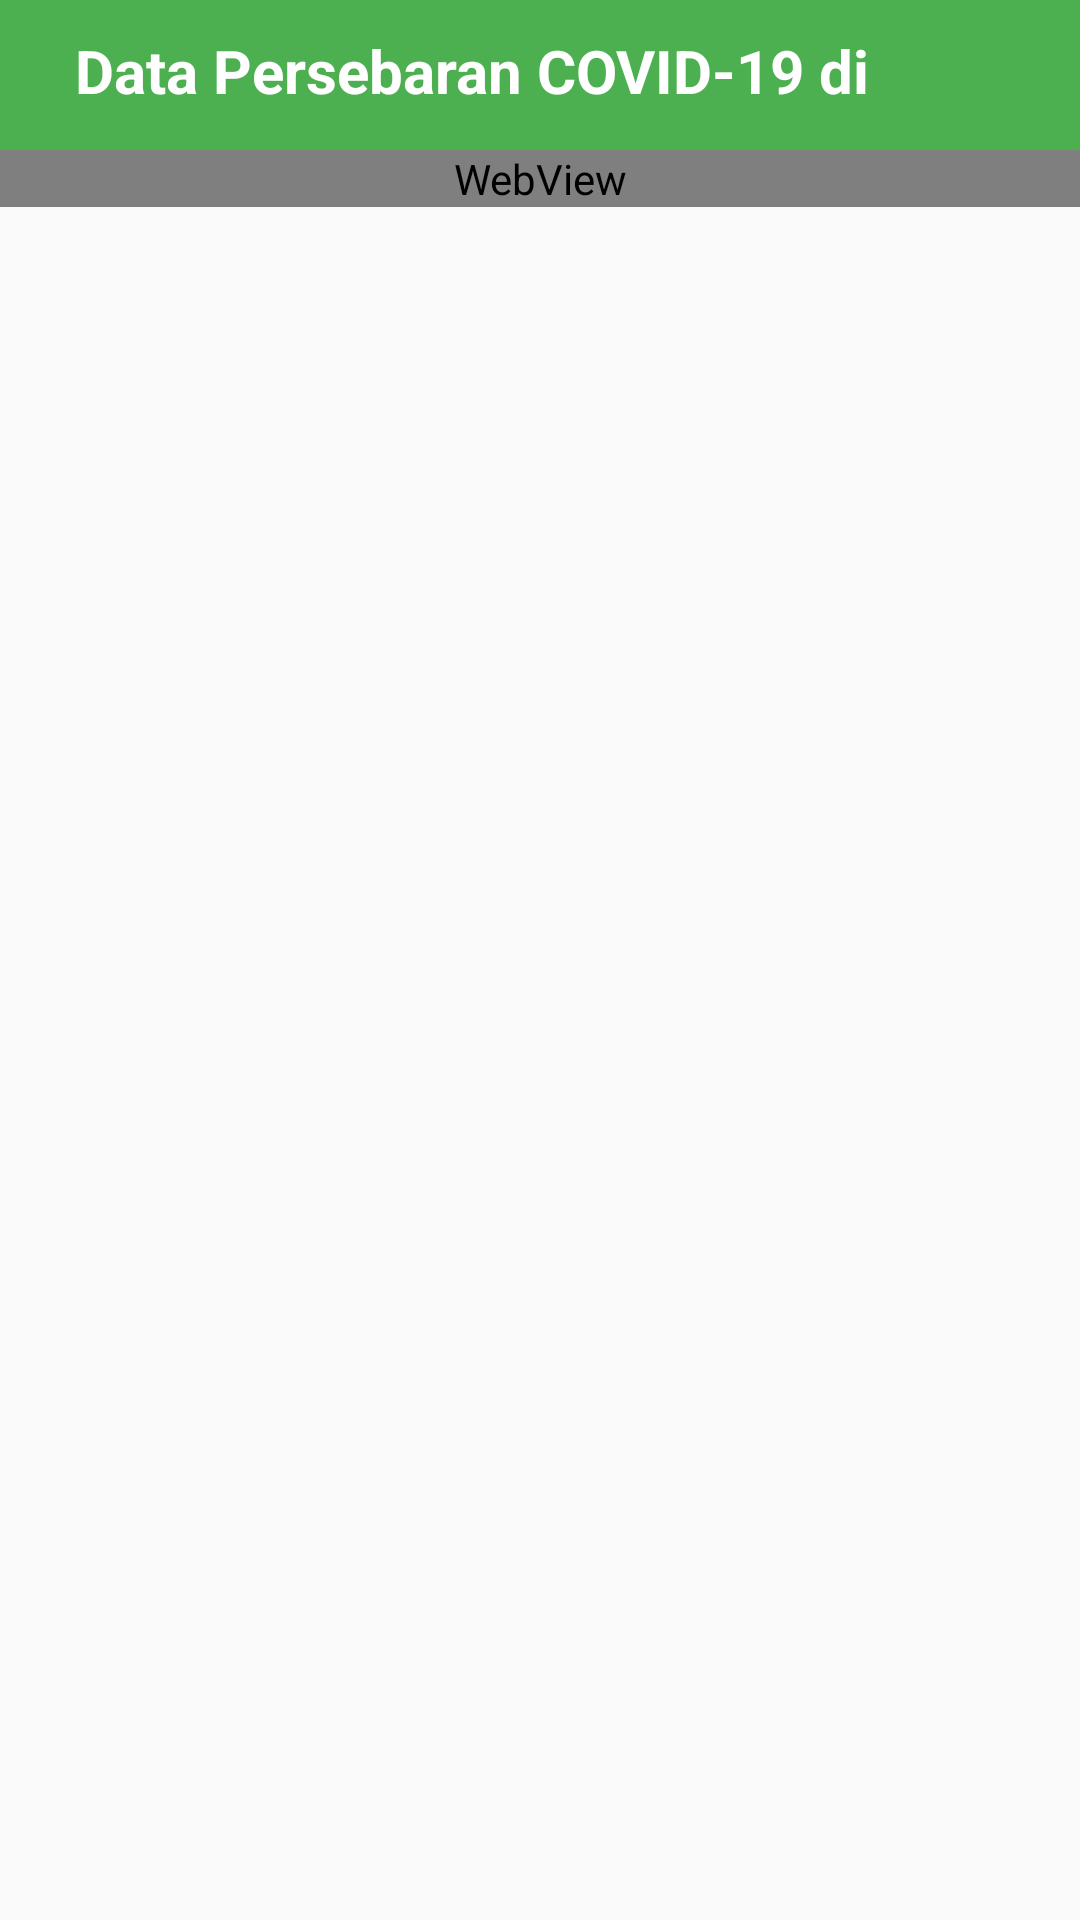

Produce the Android XML layout that renders to this screen, including the resource entries it uses.
<!-- AndroidManifest.xml: application theme AppTheme -->
<!-- res/layout/activity_indonesia_statistic_detail.xml -->
<?xml version="1.0" encoding="utf-8"?>
<LinearLayout xmlns:android="http://schemas.android.com/apk/res/android"
    xmlns:tools="http://schemas.android.com/tools"
    android:layout_width="match_parent"
    android:layout_height="match_parent"
    android:orientation="vertical"
    tools:context=".IndonesiaStatisticDetail">

    <LinearLayout
        android:layout_width="match_parent"
        android:layout_height="wrap_content"
        android:background="#4CAF50"
        android:gravity="center">

        <ImageView
            android:id="@+id/ic_indo_back"
            android:layout_width="wrap_content"
            android:layout_height="wrap_content"
            android:layout_marginLeft="10dp"
            android:paddingTop="5dp"
            android:src="@drawable/ic_back"></ImageView>

        <TextView
            android:id="@+id/header"
            android:layout_width="match_parent"
            android:layout_height="50dp"
            android:layout_marginLeft="5dp"
            android:gravity="fill"
            android:padding="10dp"
            android:text="Data Persebaran COVID-19 di Indonesia"
            android:textColor="#FFFFFF"
            android:textSize="20dp"
            android:textStyle="bold" />
    </LinearLayout>

    <ScrollView
        android:layout_width="match_parent"
        android:layout_height="wrap_content">

        <LinearLayout
            android:layout_width="match_parent"
            android:layout_height="match_parent"
            android:orientation="vertical">

            <WebView
                android:layout_width="match_parent"
                android:layout_height="wrap_content">

            </WebView>
        </LinearLayout>
    </ScrollView>

</LinearLayout>
<!-- resources referenced by this layout -->
<resources>
  <style name="AppTheme" parent="Theme.AppCompat.Light.NoActionBar">
          
          <item name="colorPrimary">@color/colorPrimary</item>
          <item name="colorPrimaryDark">@color/colorPrimaryDark</item>
          <item name="colorAccent">@color/colorAccent</item>
          <item name="fontFamily">@font/barlowcondensed</item>
          <item name="android:statusBarColor">#4CAF50</item>
      </style>
  <color name="colorPrimary">#3A9C06</color>
  <color name="colorPrimaryDark">#4CAF50</color>
  <color name="colorAccent">#B8EC2A</color>
</resources>
